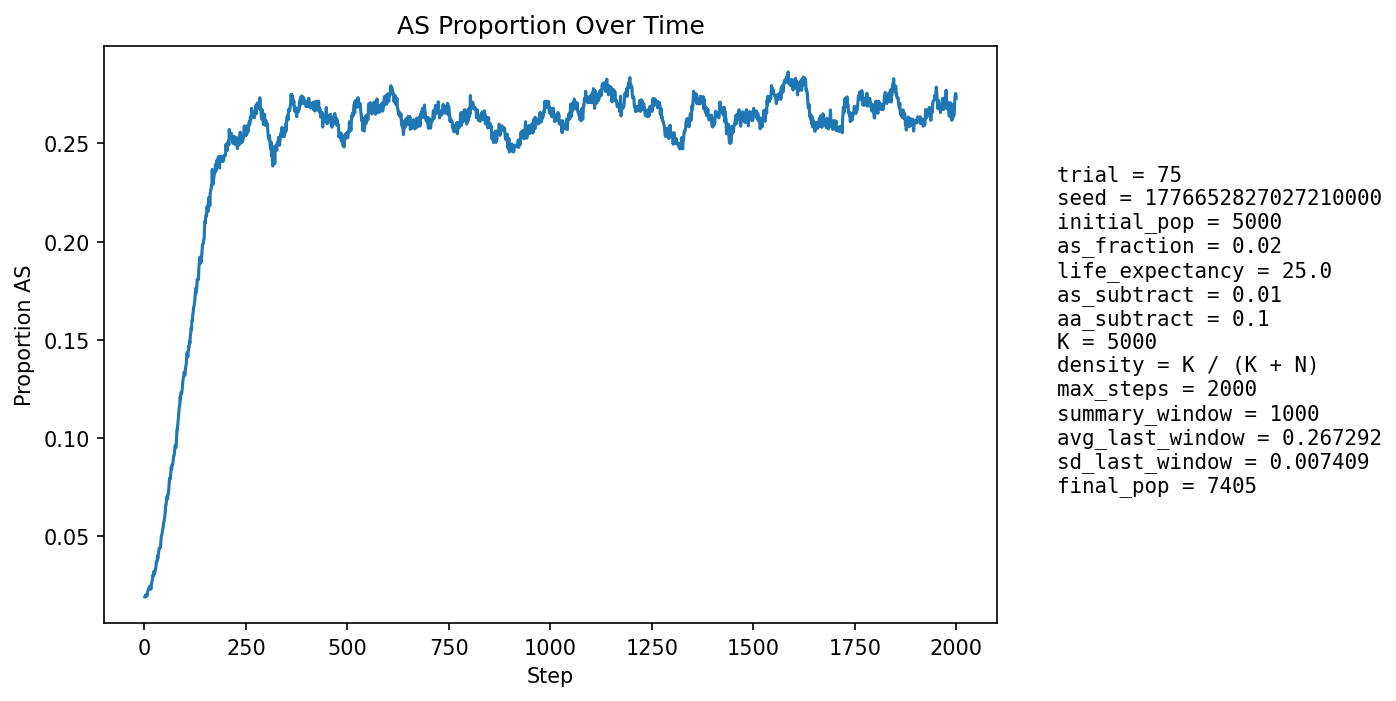

Source data for this figure (header and first rows):
step, population_size, births, newborn_AA, newborn_AS, newborn_SS, prop_newborn_AA, prop_newborn_AS, prop_newborn_SS, prop_repro_AA, prop_repro_AS, prop_AS_population
1, 5305, 1294, 1270, 24, 0, 0.9815, 0.01855, 0.0, 0.9814, 0.01855, 0.01923
2, 5382, 1255, 1229, 26, 0, 0.9793, 0.02072, 0.0, 0.9818, 0.01817, 0.01988
3, 5456, 1245, 1222, 23, 0, 0.9815, 0.01847, 0.0, 0.9822, 0.01779, 0.01961
4, 5497, 1206, 1180, 26, 0, 0.9784, 0.02156, 0.0, 0.9806, 0.01942, 0.02037
5, 5597, 1250, 1230, 20, 0, 0.984, 0.016, 0.0, 0.9802, 0.01981, 0.01965
6, 5694, 1276, 1253, 22, 1, 0.982, 0.01724, 0.0007837, 0.9793, 0.02071, 0.01967
7, 5792, 1296, 1273, 23, 0, 0.9823, 0.01775, 0.0, 0.9791, 0.02092, 0.01985
8, 5879, 1305, 1270, 34, 1, 0.9732, 0.02605, 0.0007663, 0.978, 0.02201, 0.02194
9, 5973, 1321, 1290, 31, 0, 0.9765, 0.02347, 0.0, 0.9781, 0.02192, 0.02243
10, 6066, 1339, 1306, 33, 0, 0.9754, 0.02465, 0.0, 0.9779, 0.02212, 0.02324
11, 6159, 1356, 1325, 31, 0, 0.9771, 0.02286, 0.0, 0.978, 0.022, 0.02371
12, 6255, 1380, 1353, 27, 0, 0.9804, 0.01957, 0.0, 0.9776, 0.02241, 0.02334
13, 6330, 1376, 1341, 35, 0, 0.9746, 0.02544, 0.0, 0.9764, 0.02357, 0.02464
14, 6400, 1381, 1352, 29, 0, 0.979, 0.021, 0.0, 0.9757, 0.02428, 0.02438
15, 6466, 1390, 1362, 28, 0, 0.9799, 0.02014, 0.0, 0.9744, 0.02556, 0.02413
16, 6532, 1404, 1383, 21, 0, 0.985, 0.01496, 0.0, 0.9748, 0.02516, 0.02312
17, 6592, 1413, 1374, 39, 0, 0.9724, 0.0276, 0.0, 0.973, 0.02701, 0.02549
18, 6645, 1419, 1379, 40, 0, 0.9718, 0.02819, 0.0, 0.972, 0.02796, 0.02649
19, 6694, 1425, 1383, 42, 0, 0.9705, 0.02947, 0.0, 0.9717, 0.02832, 0.02764
20, 6740, 1430, 1389, 40, 1, 0.9713, 0.02797, 0.0006993, 0.9737, 0.02631, 0.02849
21, 6784, 1435, 1388, 47, 0, 0.9672, 0.03275, 0.0, 0.973, 0.027, 0.03037
22, 6821, 1438, 1400, 36, 2, 0.9736, 0.02503, 0.001391, 0.972, 0.02802, 0.02991
23, 6857, 1443, 1393, 50, 0, 0.9653, 0.03465, 0.0, 0.971, 0.02902, 0.03208
24, 6887, 1446, 1413, 33, 0, 0.9772, 0.02282, 0.0, 0.9697, 0.03033, 0.03064
25, 6913, 1449, 1409, 39, 1, 0.9724, 0.02692, 0.0006901, 0.9684, 0.03164, 0.0311
26, 6937, 1451, 1402, 49, 0, 0.9662, 0.03377, 0.0, 0.9688, 0.03123, 0.03243
27, 6960, 1456, 1409, 47, 0, 0.9677, 0.03228, 0.0, 0.9666, 0.03338, 0.03276
28, 6980, 1459, 1406, 52, 1, 0.9637, 0.03564, 0.0006854, 0.9665, 0.03352, 0.0341
29, 7002, 1460, 1401, 59, 0, 0.9596, 0.04041, 0.0, 0.9671, 0.03288, 0.03656
30, 7020, 1462, 1411, 51, 0, 0.9651, 0.03488, 0.0, 0.9652, 0.03476, 0.03704
31, 7035, 1465, 1417, 47, 1, 0.9672, 0.03208, 0.0006826, 0.9642, 0.03578, 0.0371
32, 7052, 1467, 1404, 63, 0, 0.9571, 0.04294, 0.0, 0.9626, 0.03737, 0.03971
33, 7068, 1469, 1424, 44, 1, 0.9694, 0.02995, 0.0006807, 0.9605, 0.03953, 0.03862
34, 7082, 1471, 1411, 60, 0, 0.9592, 0.04079, 0.0, 0.9592, 0.04085, 0.04067
35, 7092, 1472, 1408, 63, 1, 0.9565, 0.0428, 0.0006793, 0.9595, 0.04049, 0.04188
36, 7099, 1472, 1400, 69, 3, 0.9511, 0.04688, 0.002038, 0.9573, 0.04268, 0.04381
37, 7110, 1473, 1411, 62, 0, 0.9579, 0.04209, 0.0, 0.9579, 0.04208, 0.04416
38, 7118, 1475, 1417, 58, 0, 0.9607, 0.03932, 0.0, 0.9569, 0.04311, 0.04411
39, 7124, 1476, 1419, 57, 0, 0.9614, 0.03862, 0.0, 0.9553, 0.04473, 0.04422
40, 7127, 1475, 1407, 67, 1, 0.9539, 0.04542, 0.000678, 0.9539, 0.04614, 0.04574
41, 7135, 1476, 1392, 84, 0, 0.9431, 0.05691, 0.0, 0.9536, 0.04638, 0.04905
42, 7139, 1476, 1396, 79, 1, 0.9458, 0.05352, 0.0006775, 0.9537, 0.04634, 0.05057
43, 7145, 1477, 1407, 70, 0, 0.9526, 0.04739, 0.0, 0.9532, 0.04685, 0.0508
44, 7147, 1477, 1398, 78, 1, 0.9465, 0.05281, 0.000677, 0.9523, 0.04766, 0.05233
45, 7154, 1480, 1403, 75, 2, 0.948, 0.05068, 0.001351, 0.948, 0.05202, 0.0534
46, 7158, 1479, 1399, 77, 3, 0.9459, 0.05206, 0.002028, 0.9458, 0.05423, 0.05462
47, 7163, 1480, 1393, 84, 3, 0.9412, 0.05676, 0.002027, 0.9453, 0.05474, 0.05668
48, 7164, 1480, 1397, 80, 3, 0.9439, 0.05405, 0.002027, 0.9436, 0.05637, 0.05737
49, 7173, 1481, 1398, 82, 1, 0.944, 0.05537, 0.0006752, 0.9423, 0.05775, 0.05883
50, 7175, 1481, 1394, 85, 2, 0.9413, 0.05739, 0.00135, 0.9406, 0.05936, 0.06035
51, 7180, 1482, 1396, 85, 1, 0.942, 0.05735, 0.0006748, 0.9382, 0.06179, 0.06142
52, 7185, 1482, 1373, 109, 0, 0.9265, 0.07355, 0.0, 0.9371, 0.06288, 0.06555
53, 7187, 1483, 1388, 92, 3, 0.9359, 0.06204, 0.002023, 0.9369, 0.06311, 0.06567
54, 7193, 1483, 1379, 103, 1, 0.9299, 0.06945, 0.0006743, 0.9364, 0.06364, 0.06812
55, 7196, 1483, 1376, 104, 3, 0.9278, 0.07013, 0.002023, 0.935, 0.06499, 0.07004
56, 7201, 1484, 1396, 86, 2, 0.9407, 0.05795, 0.001348, 0.9312, 0.0688, 0.06888
57, 7201, 1484, 1394, 89, 1, 0.9394, 0.05997, 0.0006739, 0.9299, 0.07015, 0.06916
58, 7202, 1484, 1378, 106, 0, 0.9286, 0.07143, 0.0, 0.9274, 0.07261, 0.07165
59, 7204, 1484, 1387, 95, 2, 0.9346, 0.06402, 0.001348, 0.9255, 0.07454, 0.07163
60, 7208, 1484, 1374, 109, 1, 0.9259, 0.07345, 0.0006739, 0.9257, 0.07427, 0.07422
... 1,940 more rows
